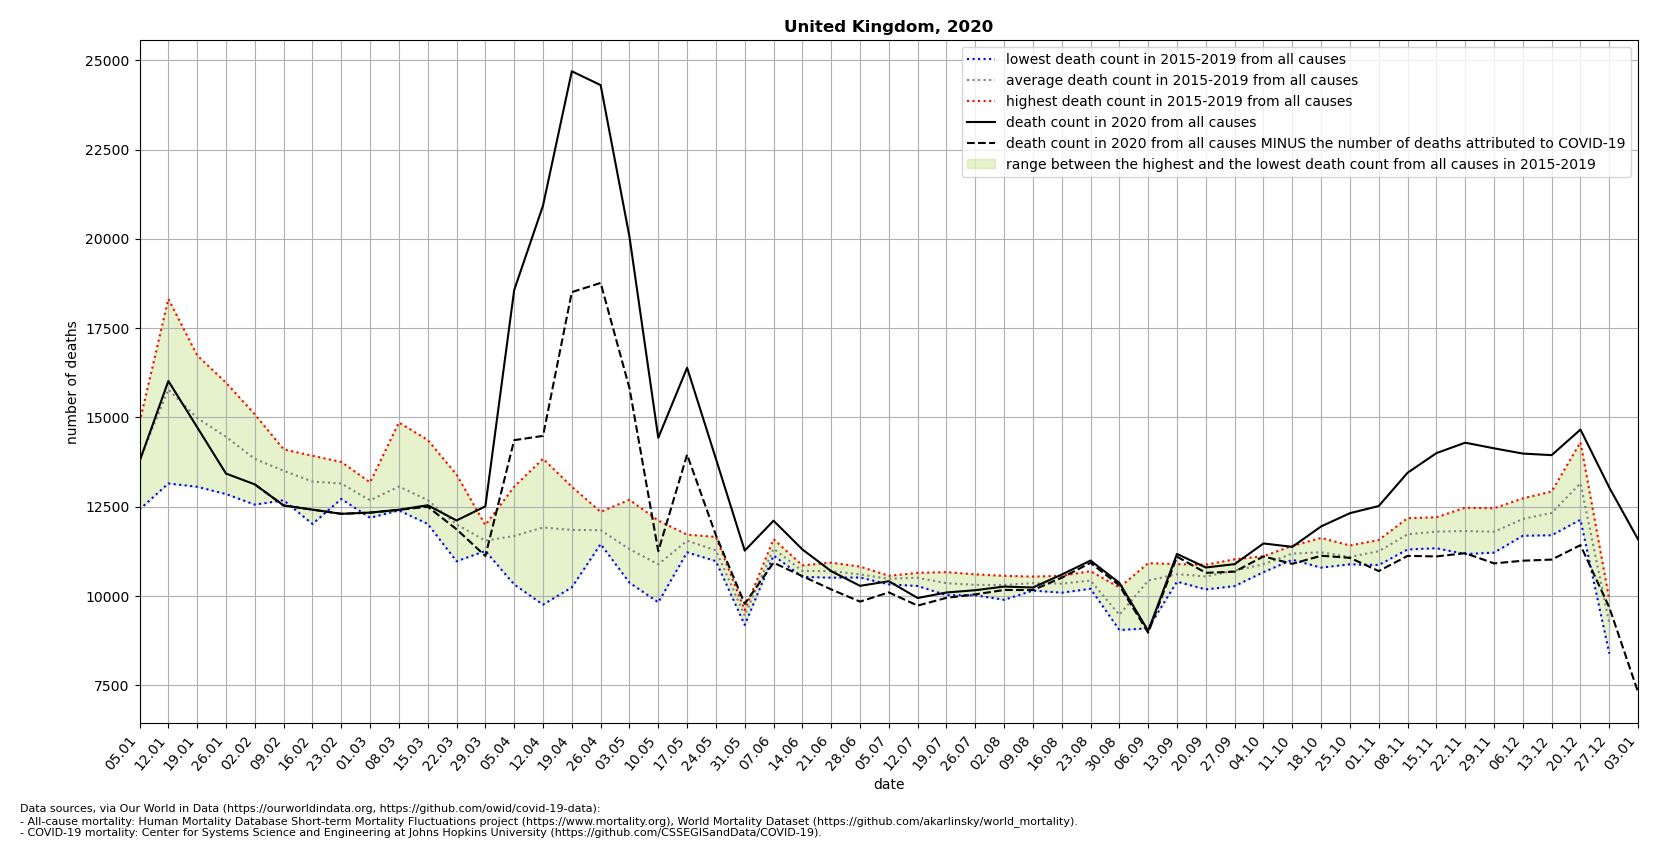

Source data for this figure (header and first rows):
location, date, time, time_unit, deaths_2010_all_ages, deaths_2011_all_ages, deaths_2012_all_ages, deaths_2013_all_ages, deaths_2014_all_ages, deaths_2015_all_ages, deaths_2016_all_ages, deaths_2017_all_ages, deaths_2018_all_ages, deaths_2019_all_ages, deaths_2020_all_ages, deaths_2021_all_ages, new_deaths, deaths_min, deaths_max, deaths_mean, deaths_noncovid
United Kingdom, 2020-01-05, 1, weekly, , , , , , 13430, 14860, 13608, 14699, 12421, 13767, 20039, , 12421, 14860, 13804, 
United Kingdom, 2020-01-12, 2, weekly, , , , , , 18317, 13149, 15526, 17429, 14484, 16018, 20035, , 13149, 18317, 15781, 
United Kingdom, 2020-01-19, 3, weekly, , , , , , 16735, 13056, 15230, 16351, 13543, 14723, 20709, , 13056, 16735, 14983, 
United Kingdom, 2020-01-26, 4, weekly, , , , , , 15710, 12853, 14461, 15970, 13282, 13426, 20489, , 12853, 15970, 14455, 
United Kingdom, 2020-02-02, 5, weekly, , , , , , 14559, 12556, 14184, 15084, 12798, 13123, 19160, 0.0, 12556, 15084, 13836, 13123
United Kingdom, 2020-02-09, 6, weekly, , , , , , 13728, 12680, 13794, 14104, 13220, 12532, 17148, 0.0, 12680, 14104, 13505, 12532
United Kingdom, 2020-02-16, 7, weekly, , , , , , 13510, 12015, 13209, 13924, 13346, 12416, 15583, 0.0, 12015, 13924, 13201, 12416
United Kingdom, 2020-02-23, 8, weekly, , , , , , 13069, 12716, 13328, 13752, 12876, 12299, , 0.0, 12716, 13752, 13148, 12299
United Kingdom, 2020-03-01, 9, weekly, , , , , , 13179, 12730, 12815, 12188, 12476, 12333, , 0.0, 12188, 13179, 12678, 12333
United Kingdom, 2020-03-08, 10, weekly, , , , , , 13003, 12487, 12577, 14857, 12394, 12412, , 2.0, 12394, 14857, 13064, 12410
United Kingdom, 2020-03-15, 11, weekly, , , , , , 12472, 12480, 12088, 14366, 12017, 12539, , 41.0, 12017, 14366, 12685, 12498
United Kingdom, 2020-03-22, 12, weekly, , , , , , 12026, 10970, 11832, 13397, 11794, 12113, , 246.0, 10970, 13397, 12004, 11867
United Kingdom, 2020-03-29, 13, weekly, , , , , , 11985, 11733, 11453, 11308, 11259, 12508, , 1390, 11259, 11985, 11548, 11118
United Kingdom, 2020-04-05, 14, weekly, , , , , , 10321, 13059, 11304, 12269, 11442, 18565, , 4203, 10321, 13059, 11679, 14362
United Kingdom, 2020-04-12, 15, weekly, , , , , , 11572, 12753, 9756, 13841, 11661, 20929, , 6448, 9756, 13841, 11917, 14481
United Kingdom, 2020-04-19, 16, weekly, , , , , , 13058, 12310, 10993, 12639, 10240, 24691, , 6184, 10240, 13058, 11848, 18507
United Kingdom, 2020-04-26, 17, weekly, , , , , , 12020, 11792, 12354, 11595, 11452, 24303, , 5539, 11452, 12354, 11843, 18764
United Kingdom, 2020-05-03, 18, weekly, , , , , , 11559, 10396, 10371, 11535, 12693, 20059, , 4239, 10371, 12693, 11311, 15820
United Kingdom, 2020-05-10, 19, weekly, , , , , , 10137, 11997, 12110, 9820, 10359, 14428, , 3175, 9820, 12110, 10885, 11253
United Kingdom, 2020-05-17, 20, weekly, , , , , , 11692, 11221, 11716, 11386, 11717, 16390, , 2433, 11221, 11717, 11546, 13957
United Kingdom, 2020-05-24, 21, weekly, , , , , , 11323, 11011, 11423, 10973, 11652, 13839, , 2139, 10973, 11652, 11276, 11700
United Kingdom, 2020-05-31, 22, weekly, , , , , , 9513, 9189, 9601, 9395, 9531, 11268, , 1488, 9189, 9601, 9446, 9780
United Kingdom, 2020-06-07, 23, weekly, , , , , , 11590, 11171, 11131, 11257, 11460, 12106, , 1175, 11131, 11590, 11322, 10931
United Kingdom, 2020-06-14, 24, weekly, , , , , , 10856, 10668, 10693, 10533, 10751, 11302, , 749.0, 10533, 10856, 10700, 10553
United Kingdom, 2020-06-21, 25, weekly, , , , , , 10625, 10607, 10932, 10511, 10806, 10694, , 512.0, 10511, 10932, 10696, 10182
United Kingdom, 2020-06-28, 26, weekly, , , , , , 10516, 10523, 10619, 10528, 10822, 10282, , 441.0, 10516, 10822, 10602, 9841
United Kingdom, 2020-07-05, 27, weekly, , , , , , 10539, 10411, 10563, 10564, 10325, 10412, , 313.0, 10325, 10564, 10480, 10099
United Kingdom, 2020-07-12, 28, weekly, , , , , , 10277, 10646, 10641, 10467, 10511, 9942, , 213.0, 10277, 10646, 10508, 9729
United Kingdom, 2020-07-19, 29, weekly, , , , , , 10022, 10666, 10422, 10349, 10323, 10096, , 150.0, 10022, 10666, 10356, 9946
United Kingdom, 2020-07-26, 30, weekly, , , , , , 10019, 10604, 10147, 10355, 10422, 10160, , 116.0, 10019, 10604, 10309, 10044
United Kingdom, 2020-08-02, 31, weekly, , , , , , 9891, 10427, 10236, 10408, 10563, 10262, , 96.0, 9891, 10563, 10305, 10166
United Kingdom, 2020-08-09, 32, weekly, , , , , , 10150, 10426, 10277, 10541, 10405, 10236, , 71.0, 10150, 10541, 10360, 10165
United Kingdom, 2020-08-16, 33, weekly, , , , , , 10346, 10312, 10564, 10091, 10403, 10598, , 88.0, 10091, 10564, 10343, 10510
United Kingdom, 2020-08-23, 34, weekly, , , , , , 10354, 10633, 10695, 10199, 10275, 10990, , 64.0, 10199, 10695, 10431, 10926
United Kingdom, 2020-08-30, 35, weekly, , , , , , 10235, 9223, 9369, 9045, 9477, 10365, , 71.0, 9045, 10235, 9470, 10294
United Kingdom, 2020-09-06, 36, weekly, , , , , , 9092, 10677, 10776, 10680, 10918, 9023, , 54.0, 9092, 10918, 10429, 8969
United Kingdom, 2020-09-13, 37, weekly, , , , , , 10567, 10399, 10689, 10496, 10891, 11176, , 77.0, 10399, 10891, 10608, 11099
United Kingdom, 2020-09-20, 38, weekly, , , , , , 10381, 10182, 10873, 10498, 10791, 10796, , 149.0, 10182, 10873, 10545, 10647
United Kingdom, 2020-09-27, 39, weekly, , , , , , 10819, 10276, 11027, 10458, 10952, 10890, , 211.0, 10276, 11027, 10706, 10679
United Kingdom, 2020-10-04, 40, weekly, , , , , , 10697, 10665, 11098, 10867, 11112, 11469, , 363.0, 10665, 11112, 10888, 11106
United Kingdom, 2020-10-11, 41, weekly, , , , , , 11106, 11013, 11353, 11047, 11403, 11374, , 475.0, 11013, 11403, 11184, 10899
United Kingdom, 2020-10-18, 42, weekly, , , , , , 10793, 11130, 11385, 11176, 11624, 11946, , 821.0, 10793, 11624, 11222, 11125
United Kingdom, 2020-10-25, 43, weekly, , , , , , 10965, 11047, 11151, 10885, 11413, 12317, , 1250, 10885, 11413, 11092, 11067
United Kingdom, 2020-11-01, 44, weekly, , , , , , 10999, 11459, 11362, 10866, 11566, 12517, , 1821, 10866, 11566, 11250, 10696
United Kingdom, 2020-11-08, 45, weekly, , , , , , 11301, 11800, 11762, 11587, 12177, 13448, , 2327, 11301, 12177, 11725, 11121
United Kingdom, 2020-11-15, 46, weekly, , , , , , 11335, 12202, 11771, 11551, 12145, 13998, , 2892, 11335, 12202, 11801, 11106
United Kingdom, 2020-11-22, 47, weekly, , , , , , 11174, 12063, 12092, 11286, 12470, 14291, , 3094, 11174, 12470, 11817, 11197
United Kingdom, 2020-11-29, 48, weekly, , , , , , 11212, 11896, 12042, 11388, 12454, 14133, , 3222, 11212, 12454, 11798, 10911
United Kingdom, 2020-12-06, 49, weekly, , , , , , 11743, 12732, 12342, 11685, 12272, 13986, , 3000, 11685, 12732, 12155, 10986
United Kingdom, 2020-12-13, 50, weekly, , , , , , 11699, 12067, 12923, 12078, 12852, 13942, , 2925, 11699, 12923, 12324, 11017
United Kingdom, 2020-12-20, 51, weekly, , , , , , 12133, 13129, 14304, 12647, 13565, 14658, , 3236, 12133, 14304, 13156, 11422
United Kingdom, 2020-12-27, 52, weekly, , , , , , 9805, 9334, 9898, 8384, 8727, 13035, , 3357, 8384, 9898, 9230, 9678
United Kingdom, 2021-01-03, 53, weekly, , , , , , , , , , , 11580, , 4277, , , , 7303
